The GitHub repository tuankiet050605/US-Plates-classification contains a labelled image folder "brain_mri(clean_dataset)" with 4 categories: glioma, meningioma, no tumor, pituitary tumor. Examples follow, each with its label.

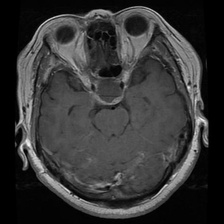
Label: pituitary tumor

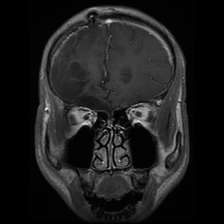
Label: glioma

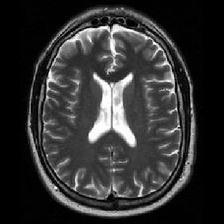
Label: no tumor

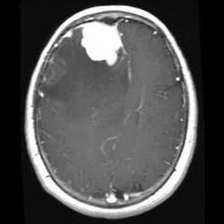
Label: meningioma

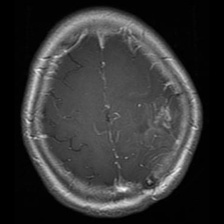
Label: glioma

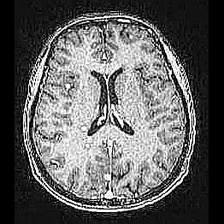
Label: no tumor
